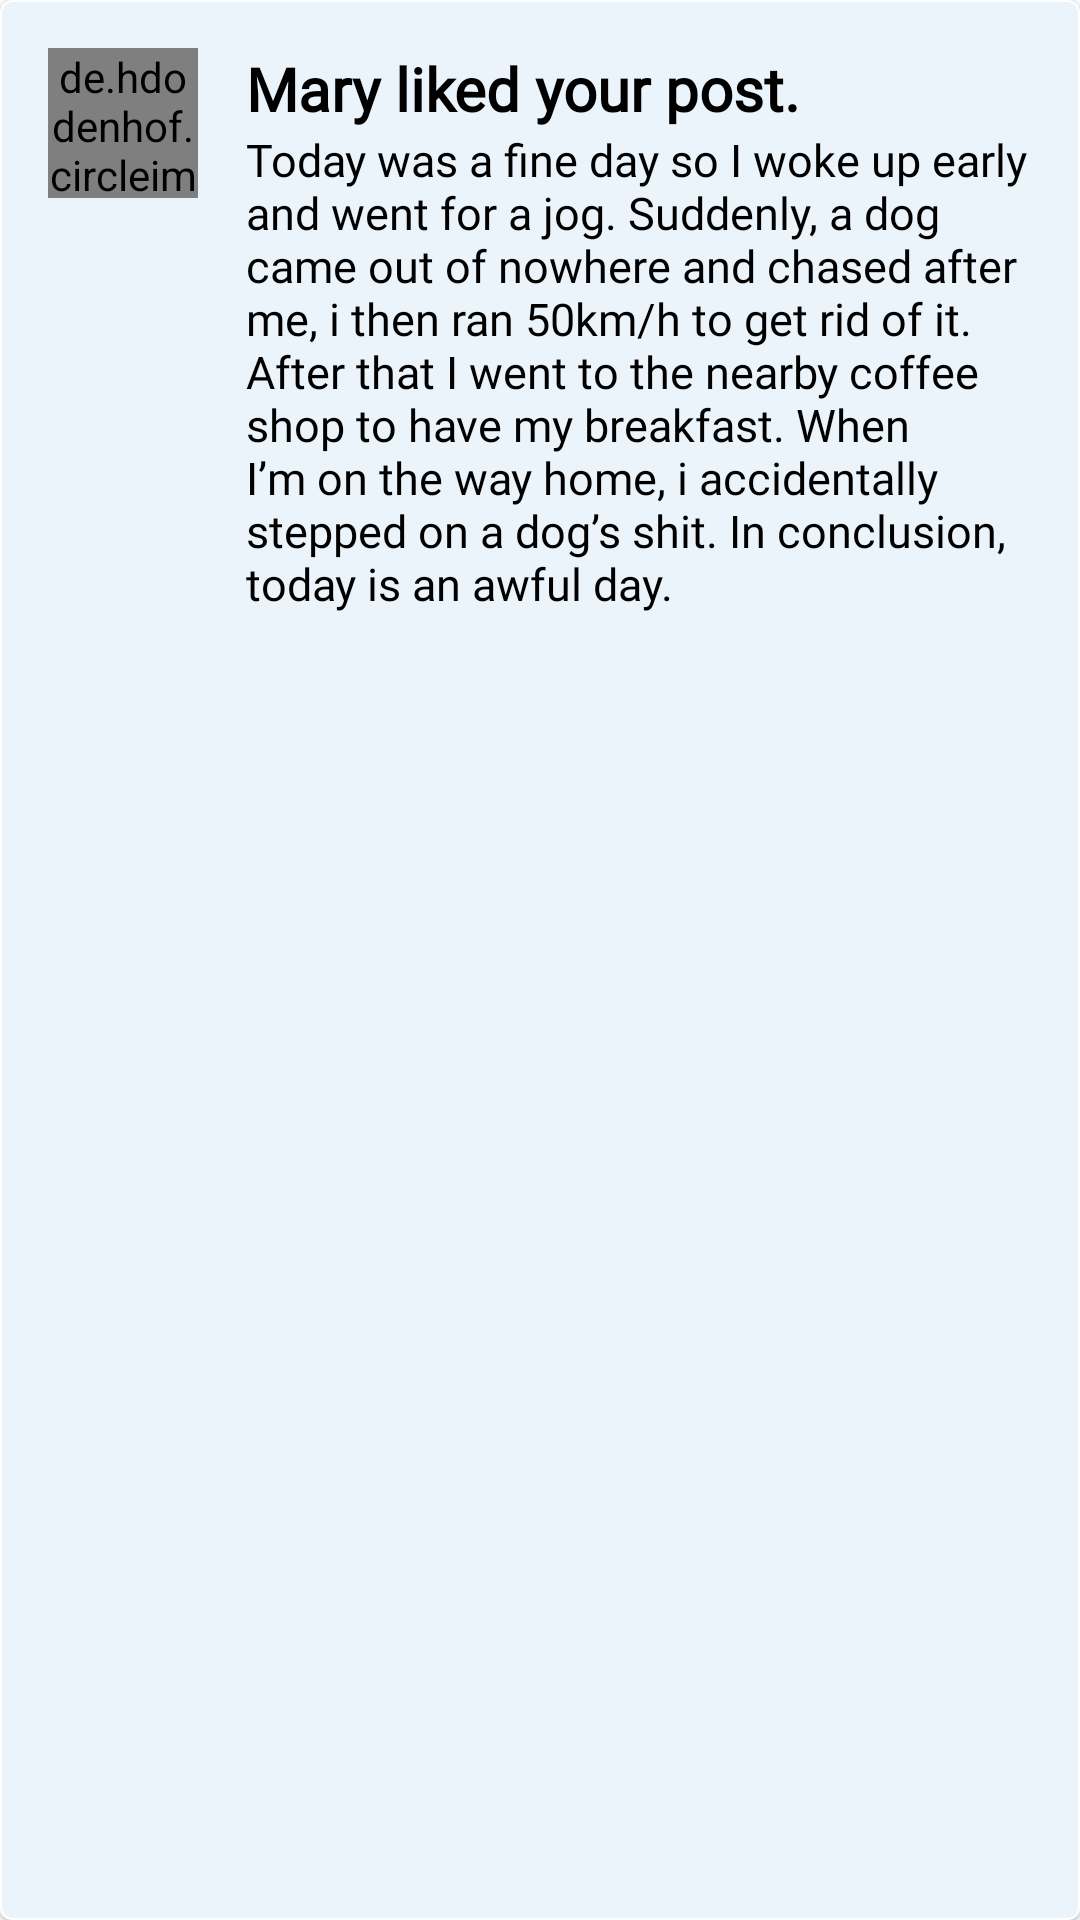

Here is an Android app screen rendered from its layout file. Give the layout XML and the strings, colors and styles it references.
<!-- AndroidManifest.xml: application theme Theme.JOMCHAT -->
<!-- res/layout/notification_item.xml -->
<?xml version="1.0" encoding="utf-8"?>
<com.google.android.material.card.MaterialCardView xmlns:android="http://schemas.android.com/apk/res/android"
    xmlns:app="http://schemas.android.com/apk/res-auto"
    android:id="@+id/MCVNotificationItem"
    android:layout_width="match_parent"
    android:layout_height="100dp"
    style="@style/MESSENGER"
    app:strokeWidth="0.5dp">

    <RelativeLayout
        android:id="@+id/RLNotificationItem"
        android:layout_width="match_parent"
        android:layout_height="match_parent"
        android:padding="16dp">

        <de.hdodenhof.circleimageview.CircleImageView
            android:id="@+id/IVProfilePhoto"
            android:layout_width="50dp"
            android:layout_height="50dp"
            android:src="@drawable/ic_baseline_account_circle_24" />

        <TextView
            android:id="@+id/TVNotificationBrief"
            android:layout_width="wrap_content"
            android:layout_height="wrap_content"
            android:layout_alignParentTop="true"
            android:layout_marginStart="16dp"
            android:layout_toEndOf="@+id/IVProfilePhoto"
            android:fontFamily="@font/droid_sans_mono"
            android:text="Mary liked your post."
            style="@style/TEXT"
            android:textSize="20sp"
            android:textStyle="bold" />

        <TextView
            android:id="@+id/TVNotificationDetail"
            android:layout_width="wrap_content"
            android:layout_height="wrap_content"
            android:layout_below="@+id/TVNotificationBrief"
            android:layout_marginStart="16dp"
            android:layout_toEndOf="@+id/IVProfilePhoto"
            android:fontFamily="@font/droid_sans_mono"
            android:text="Today was a fine day so I woke up early and went for a jog. Suddenly, a dog came out of nowhere and chased after me, i then ran 50km/h to get rid of it. After that I went to the nearby coffee shop to have my breakfast. When I’m on the way home, i accidentally stepped on a dog’s shit. In conclusion, today is an awful day."
            style="@style/TEXT"
            android:textSize="15sp" />
    </RelativeLayout>

</com.google.android.material.card.MaterialCardView>
<!-- resources referenced by this layout -->
<resources>
  <style name="MESSENGER">
          <item name="android:backgroundTint">#EBF4FA</item>
          <item name="android:strokeColor">#000000</item>
      </style>
  <style name="TEXT">
          <item name="android:textColor">#000000</item>
      </style>
  <style name="Theme.JOMCHAT" parent="Theme.MaterialComponents.DayNight.DarkActionBar">
          
          <item name="colorPrimary">@color/purple_500</item>
          <item name="colorPrimaryVariant">@color/purple_700</item>
          <item name="colorOnPrimary">@color/white</item>
          
          <item name="colorSecondary">@color/teal_200</item>
          <item name="colorSecondaryVariant">@color/teal_700</item>
          <item name="colorOnSecondary">@color/black</item>
          
          <item name="android:statusBarColor">?attr/colorPrimaryVariant</item>
          
  
      </style>
  <color name="purple_500">#FF6200EE</color>
  <color name="purple_700">#FF3700B3</color>
  <color name="white">#FFFFFFFF</color>
  <color name="teal_200">#FF03DAC5</color>
  <color name="teal_700">#FF018786</color>
  <color name="black">#FF000000</color>
</resources>
